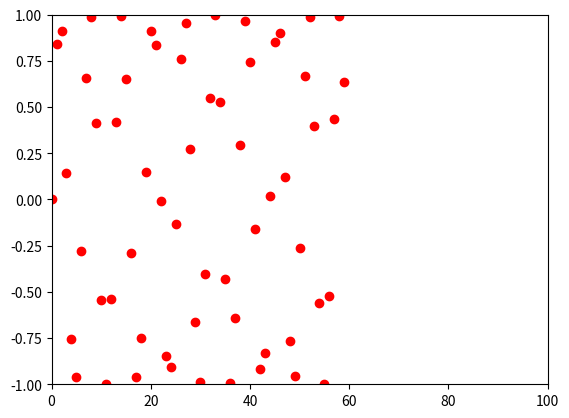

Generate this figure with matplotlib:
import matplotlib
import matplotlib.pyplot as plt
import math

matplotlib.use('Agg')

xAxis = list(range(0,60))


def parabola(xValues):
  yValues = []
  for x in xValues:
    y = math.sin(x)
    yValues.append(y)
  return yValues


yAxis = parabola(xAxis)

sliceXAxis  = xAxis[:]
sliceYAxis  = yAxis[:]

style = 'ro'

plt.plot(sliceXAxis , sliceYAxis , style)

plt.axis([0, 100, -1, 1])

filename = 'graph.png'
plt.savefig(filename)